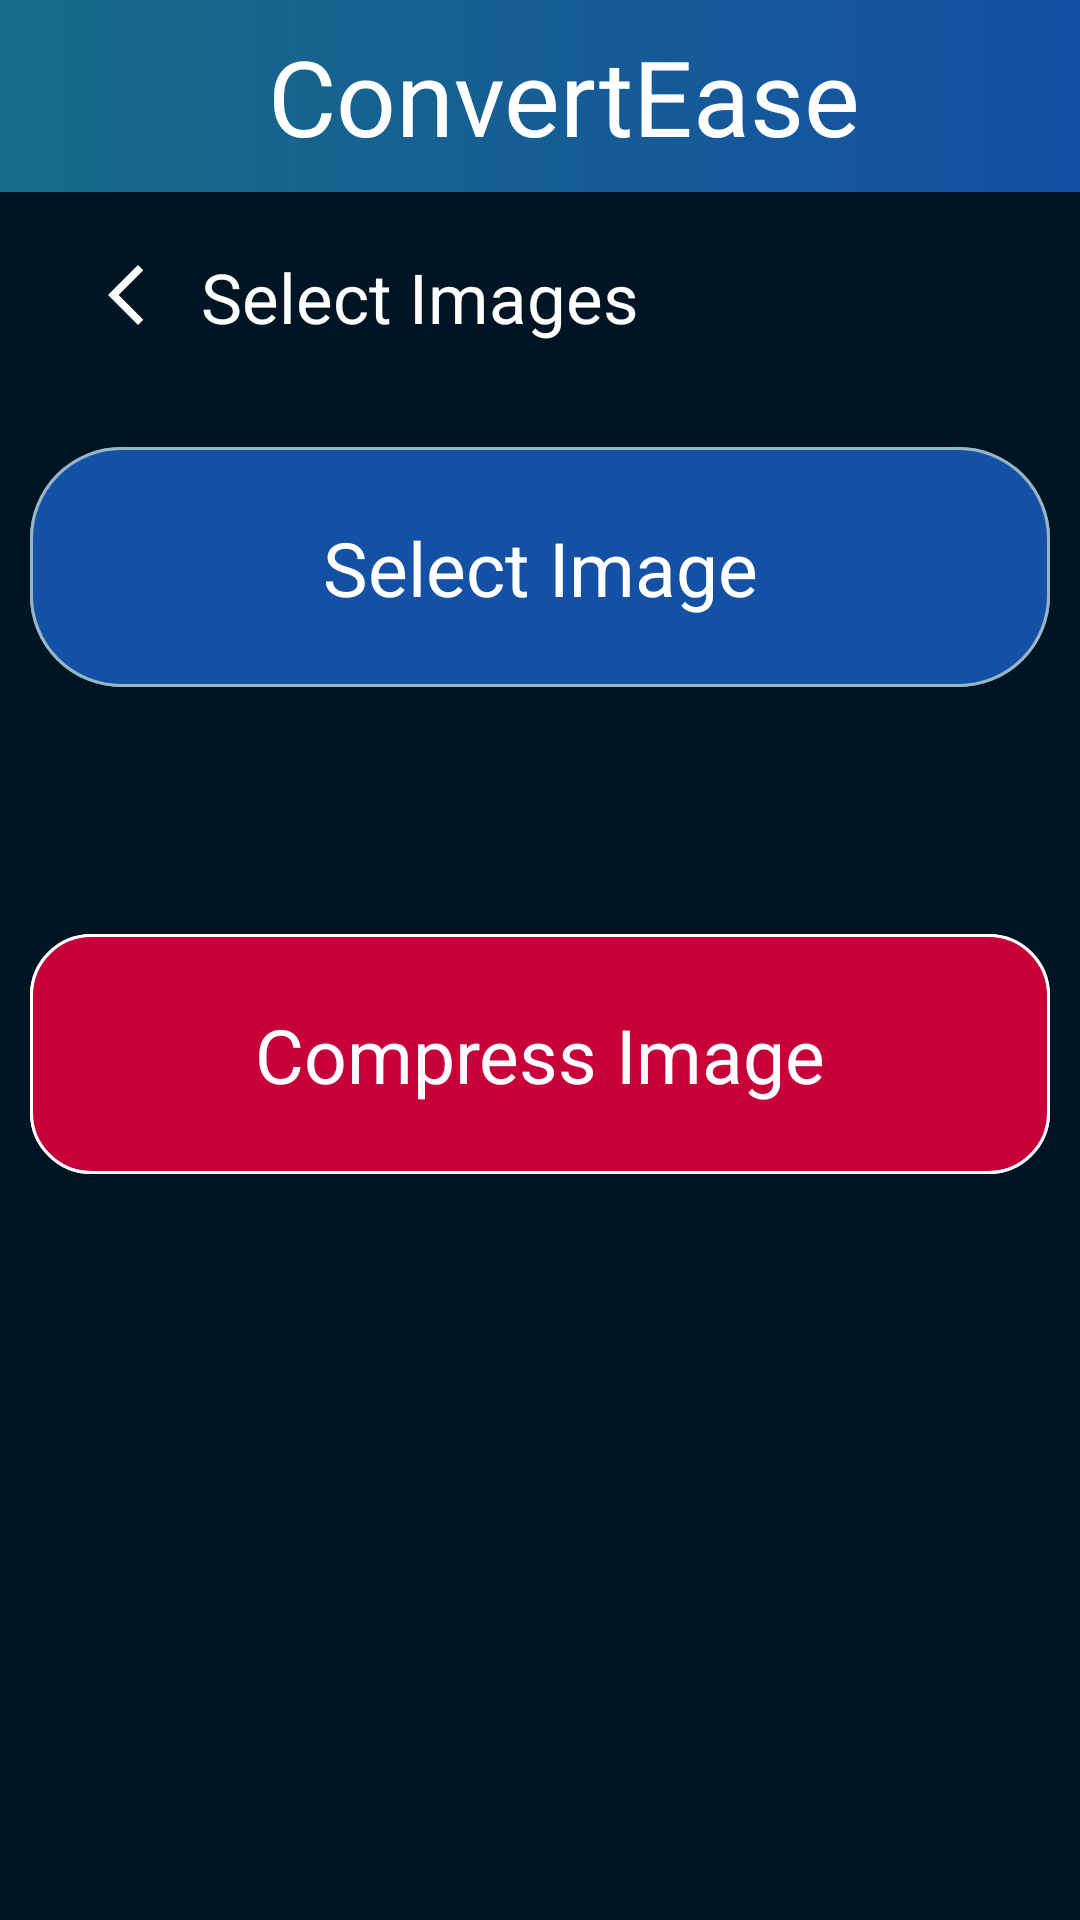

Layout XML and referenced resources for this Android screen:
<!-- AndroidManifest.xml: application theme LightAppTheme -->
<!-- res/layout/fragment_compress_image.xml -->
<?xml version="1.0" encoding="utf-8"?>
<androidx.constraintlayout.widget.ConstraintLayout xmlns:android="http://schemas.android.com/apk/res/android"
    xmlns:app="http://schemas.android.com/apk/res-auto"
    xmlns:tools="http://schemas.android.com/tools"
    android:layout_width="match_parent"
    android:layout_height="match_parent"
    android:background="@color/dark_blue"
    tools:context=".ImgToPdfFragment">

    <include
        android:id="@+id/include4"
        layout="@layout/top_nav_without_setting" />


    <TextView
        android:id="@+id/textView15"
        android:layout_width="wrap_content"
        android:layout_height="wrap_content"
        android:text="Select Images"
        android:textColor="@color/white"
        android:textSize="23sp"
        app:layout_constraintBottom_toBottomOf="parent"
        app:layout_constraintEnd_toEndOf="parent"
        app:layout_constraintHorizontal_bias="0.0"
        app:layout_constraintStart_toEndOf="@+id/backBtn"
        app:layout_constraintTop_toBottomOf="@+id/include4"
        app:layout_constraintVertical_bias="0.036" />

    <ImageButton
        android:id="@+id/backBtn"
        android:layout_width="wrap_content"
        android:layout_height="wrap_content"
        android:layout_marginStart="28dp"
        android:background="@color/transparent"
        android:padding="2dp"
        app:layout_constraintBottom_toBottomOf="parent"
        app:layout_constraintStart_toStartOf="parent"
        app:layout_constraintTop_toBottomOf="@+id/include4"
        app:layout_constraintVertical_bias="0.038"
        app:srcCompat="@drawable/baseline_arrow_back_ios_new_24"
        tools:ignore="ContentDescription" />

    <ImageButton
        android:id="@+id/selectImgBtn"
        android:layout_width="340dp"
        android:layout_height="80dp"
        android:background="@drawable/custom_button"
        android:src="@drawable/custom_button"
        app:layout_constraintBottom_toBottomOf="parent"
        app:layout_constraintEnd_toEndOf="parent"
        app:layout_constraintHorizontal_bias="0.492"
        app:layout_constraintStart_toStartOf="parent"
        app:layout_constraintTop_toBottomOf="@+id/textView15"
        app:layout_constraintVertical_bias="0.078" />

    <ImageButton
        android:id="@+id/compressImageBtn"
        android:layout_width="340dp"
        android:layout_height="80dp"
        android:background="@drawable/generate_button"
        android:src="@drawable/generate_button"
        app:layout_constraintBottom_toBottomOf="parent"
        app:layout_constraintEnd_toEndOf="parent"
        app:layout_constraintHorizontal_bias="0.492"
        app:layout_constraintStart_toStartOf="parent"
        app:layout_constraintTop_toBottomOf="@+id/selectImgBtn"
        app:layout_constraintVertical_bias="0.249" />

    <TextView
        android:id="@+id/textView31"
        android:layout_width="wrap_content"
        android:layout_height="wrap_content"
        android:text="Select Image"
        android:textColor="@color/white"
        android:textSize="25sp"
        app:layout_constraintBottom_toBottomOf="@+id/selectImgBtn"
        app:layout_constraintEnd_toEndOf="@+id/selectImgBtn"
        app:layout_constraintStart_toStartOf="@+id/selectImgBtn"
        app:layout_constraintTop_toTopOf="@+id/selectImgBtn"/>
    <TextView
        android:id="@+id/textView30"
        android:layout_width="wrap_content"
        android:layout_height="wrap_content"
        android:text="Compress Image"
        android:textColor="@color/white"
        android:textSize="25sp"
        app:layout_constraintBottom_toBottomOf="@+id/compressImageBtn"
        app:layout_constraintEnd_toEndOf="@+id/compressImageBtn"
        app:layout_constraintStart_toStartOf="@+id/compressImageBtn"
        app:layout_constraintTop_toTopOf="@+id/compressImageBtn" />


</androidx.constraintlayout.widget.ConstraintLayout>
<!-- res/layout/top_nav_without_setting.xml (included above) -->
<?xml version="1.0" encoding="utf-8"?>
<androidx.constraintlayout.widget.ConstraintLayout xmlns:android="http://schemas.android.com/apk/res/android"
    android:layout_width="match_parent"
    android:layout_height="wrap_content"
    xmlns:app="http://schemas.android.com/apk/res-auto"
    xmlns:tools="http://schemas.android.com/tools">
    <com.google.android.material.appbar.AppBarLayout
        android:id="@+id/appBarLayout2"
        android:layout_width="0dp"
        android:layout_height="wrap_content"
        app:layout_constraintEnd_toEndOf="parent"
        app:layout_constraintStart_toStartOf="parent"
        app:layout_constraintTop_toTopOf="parent"
        tools:ignore="MissingConstraints">

        <androidx.appcompat.widget.Toolbar
            android:id="@+id/toolbar"
            android:layout_width="match_parent"
            android:layout_height="wrap_content"
            android:background="@drawable/nav_bg"
            tools:ignore="MissingConstraints">

            <androidx.constraintlayout.widget.ConstraintLayout
                android:layout_width="match_parent"
                android:layout_height="wrap_content"
                android:padding="8dp">

                <TextView
                    android:id="@+id/textView10"
                    android:layout_width="wrap_content"
                    android:layout_height="wrap_content"
                    android:fontFamily="@font/tiltneon"
                    android:text="ConvertEase"
                    android:textColor="@color/white"
                    android:textSize="35sp"
                    app:layout_constraintBottom_toBottomOf="parent"
                    app:layout_constraintEnd_toEndOf="parent"
                    app:layout_constraintStart_toStartOf="parent"
                    app:layout_constraintTop_toTopOf="parent" />


            </androidx.constraintlayout.widget.ConstraintLayout>
        </androidx.appcompat.widget.Toolbar>
    </com.google.android.material.appbar.AppBarLayout>

</androidx.constraintlayout.widget.ConstraintLayout>
<!-- resources referenced by this layout -->
<resources>
  <color name="dark_blue">#001524</color>
  <color name="transparent">#00000000</color>
  <color name="white">#FFFFFFFF</color>
  <!-- drawable baseline_arrow_back_ios_new_24 (drawable) -->
  <vector android:height="35dp" android:tint="@color/white"
      android:viewportHeight="35" android:viewportWidth="35"
      android:width="35dp" xmlns:android="http://schemas.android.com/apk/res/android">
      <path android:fillColor="@android:color/white" android:pathData="M17.77,3.77l-1.77,-1.77l-10,10l10,10l1.77,-1.77l-8.23,-8.23z"/>
  </vector>
  <!-- drawable custom_button (drawable) -->
  <?xml version="1.0" encoding="utf-8"?>
  <shape xmlns:android="http://schemas.android.com/apk/res/android" android:shape="rectangle"
  
      >
      <solid android:color="#1450A3"/>
      <corners android:radius="30dp"/>
      <stroke android:width="1dp" android:color="#96B6C5"/>
      
  
  </shape>
  <!-- drawable generate_button (drawable) -->
  <?xml version="1.0" encoding="utf-8"?>
  <shape xmlns:android="http://schemas.android.com/apk/res/android" android:shape="rectangle">
      <solid android:color="#C70039"/>
      <corners android:radius="20dp"/>
      <stroke android:width="1dp" android:color="@color/white"/>
  
  
  </shape>
  <!-- drawable nav_bg (drawable) -->
  <?xml version="1.0" encoding="utf-8"?>
  <shape xmlns:android="http://schemas.android.com/apk/res/android">
      <gradient android:startColor="#176B87"
          android:endColor="#1450A3" />
  </shape>
  <style name="LightAppTheme" parent="Theme.Material3.Light.NoActionBar">
          <item name="colorPrimary">@color/black</item>
          <item name="android:windowBackground">@color/white</item>
          <item name="android:textColor">@color/black</item>
      </style>
  <color name="black">#FF000000</color>
</resources>
